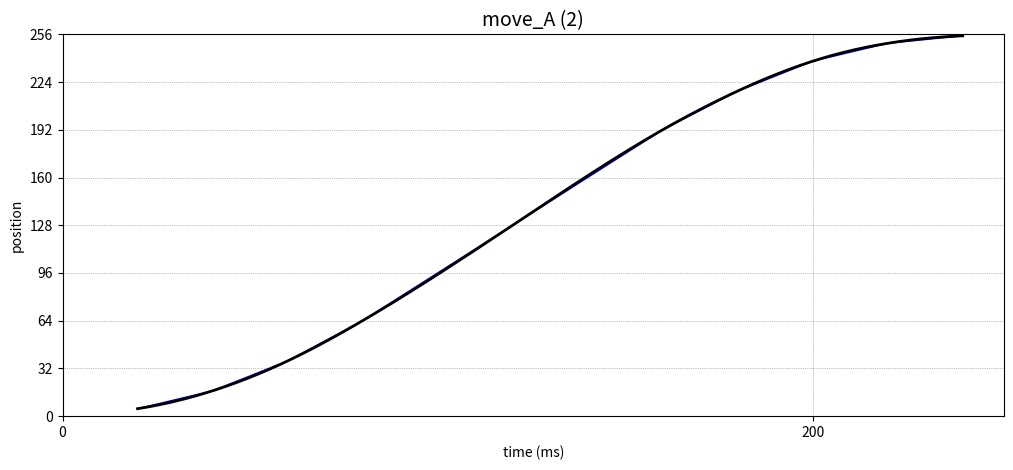
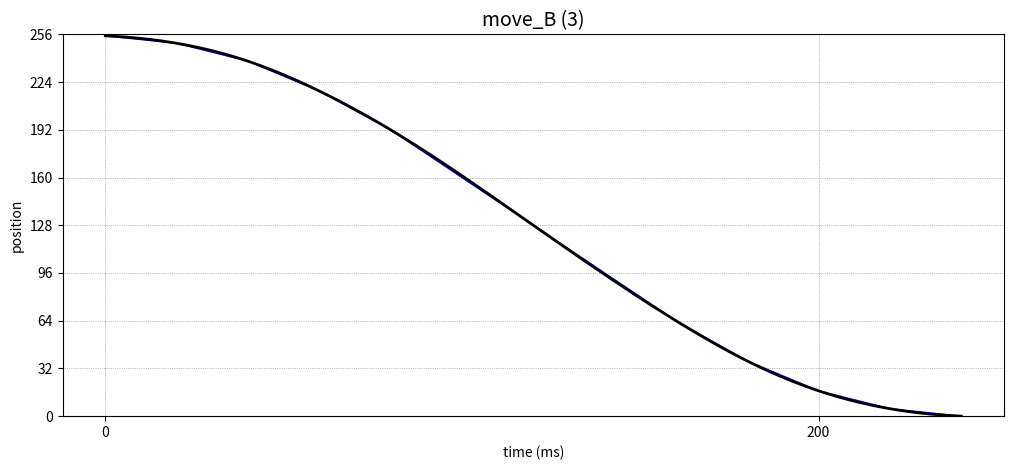
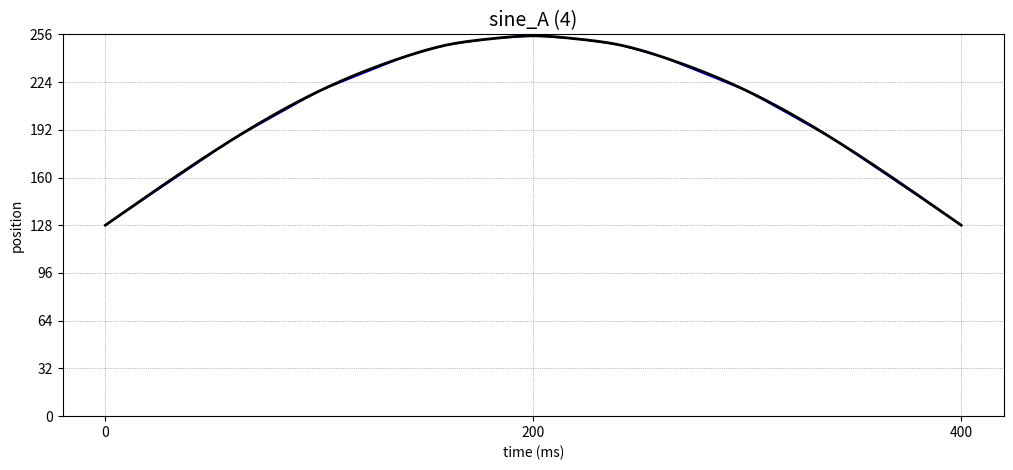
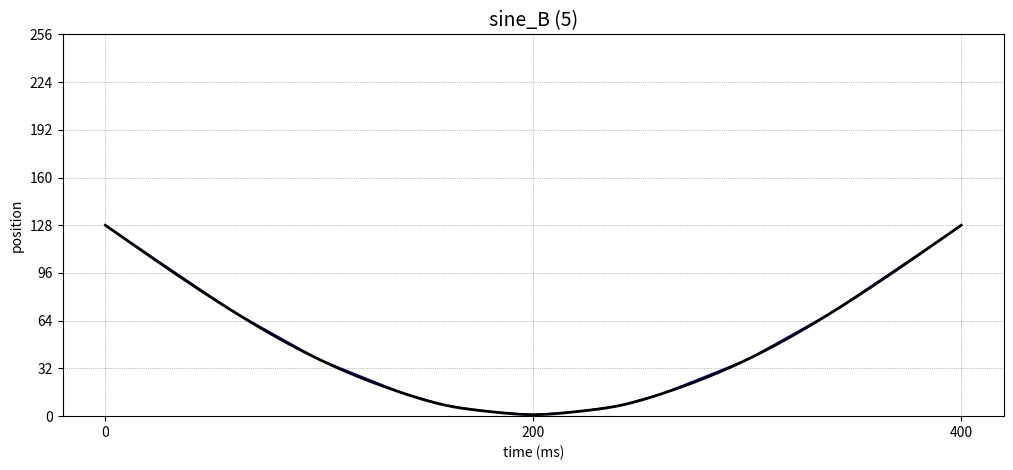
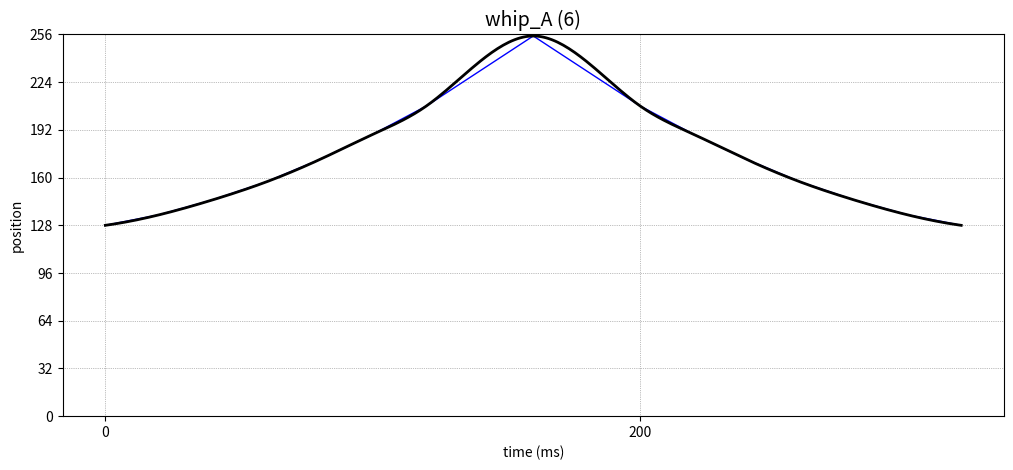
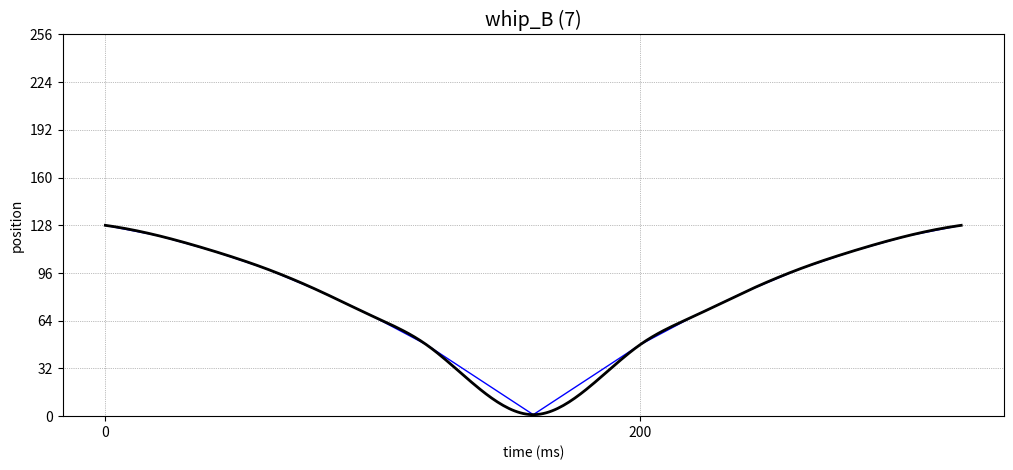
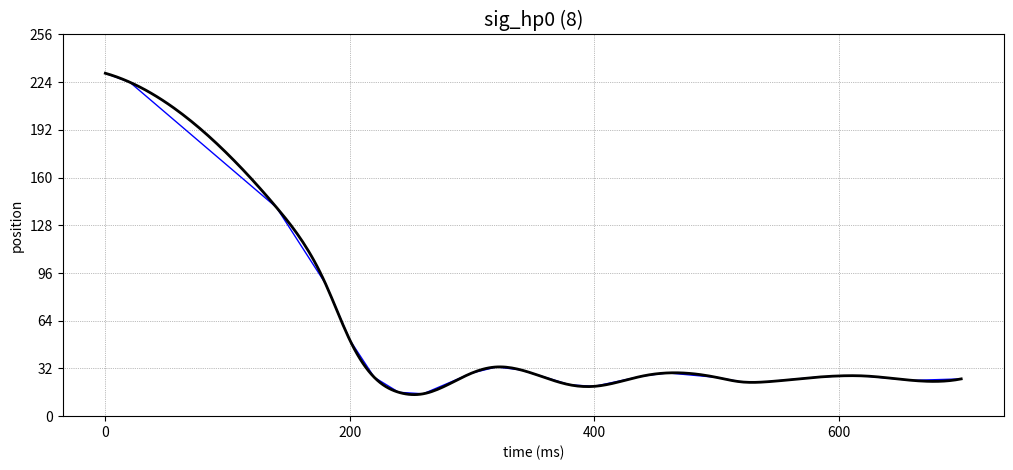
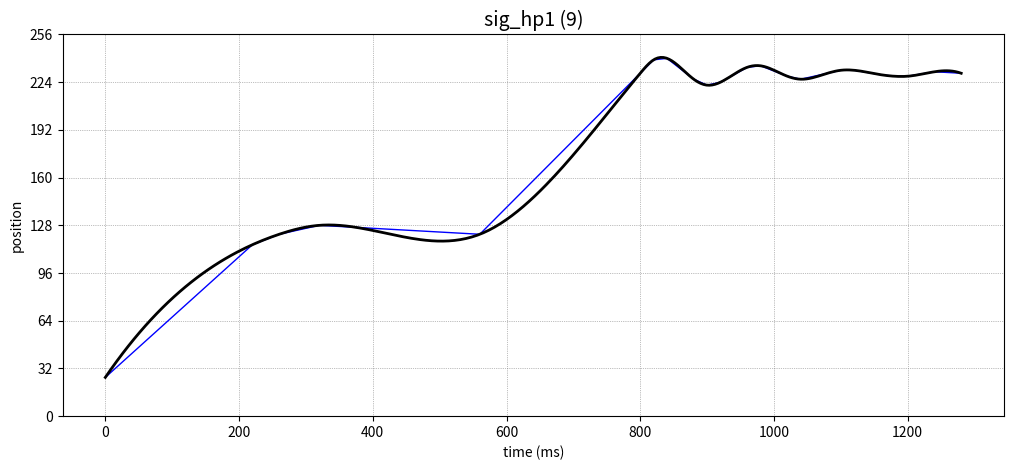
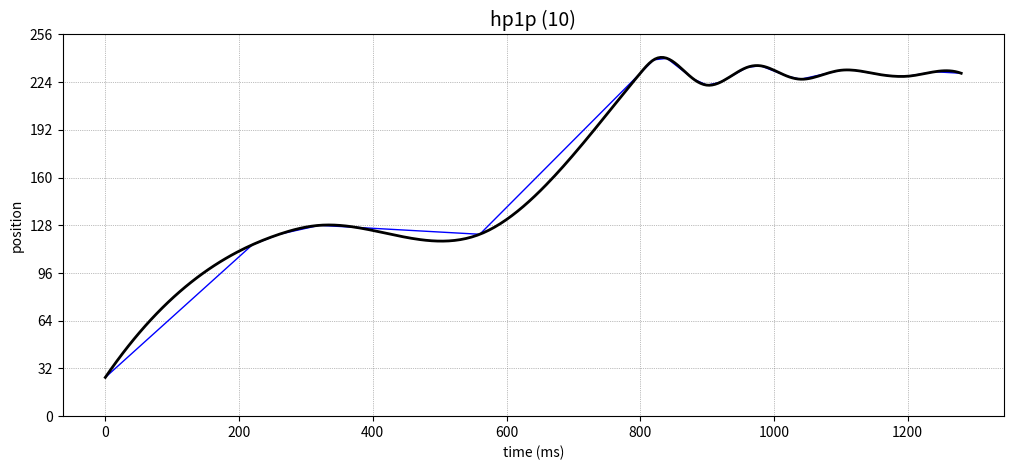
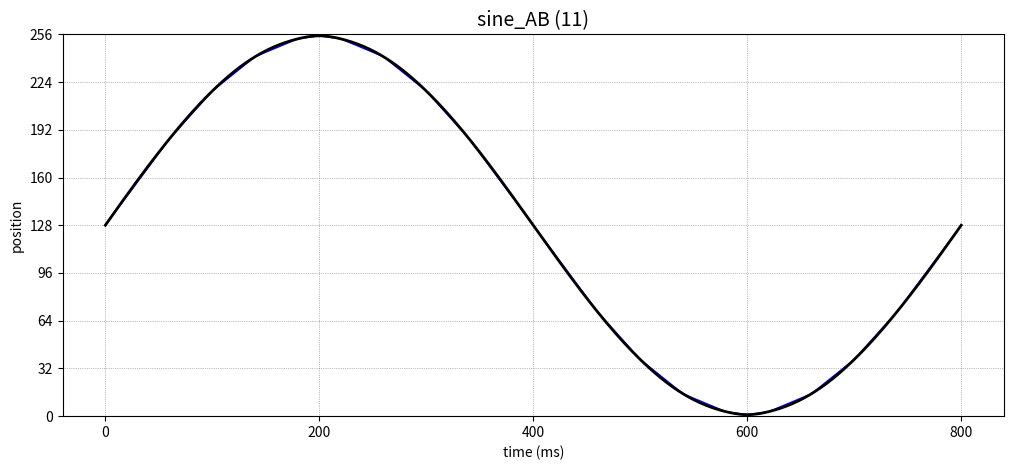

Write the Python code that produced these figures, in order.
import matplotlib.pyplot as plt
import os

# Define curves from C++ code
curves = {
    "move_A": [(0, 0), (1, 5), (2, 17), (3, 37), (4, 64), (6, 128), (8, 192), (9, 218), (10, 238), (11, 250), (12, 255)],
    "move_B": [(0, 255), (1, 250), (2, 238), (3, 218), (4, 192), (6, 128), (8, 64), (9, 37), (10, 17), (11, 5), (12,0)],
    "sine_A": [(0, 128), (3, 186), (5, 218), (7, 241), (8, 249), (9, 253), (10, 255), (11, 253), (12, 249), (13, 241), (15, 218), (17, 186), (20, 128)],
    "sine_B": [(0, 128), (3, 70), (5, 38), (7, 15), (8, 7), (9, 3), (10, 1), (11, 3), (12, 7), (13, 15), (15, 38), (17, 70), (20, 128)],
    "whip_A": [(0, 128), (1, 135), (2, 145), (3, 157), (4, 172), (5, 189), (6, 208), (8, 255), (10, 208), (11, 189), (12, 172), (13, 157), (14, 145), (15, 135), (16, 128)],
    "whip_B": [(0, 128), (1, 121), (2, 111), (3, 99), (4, 84), (5, 67), (6, 48), (8, 1), (10, 48), (11, 67), (12, 84), (13, 99), (14, 111), (15, 121), (16, 128)],
    "sig_hp0": [(0,230), (1,224), (7,140), (9,89), (10,51), (11,26), (12,16), (13,15), (15,29), (16,33), (17,31), (19,21), (20,20), (22,27), (23,29), (25,26), (26,23), (27,23), (29,26), (30,27), (31,27), (33,24), (35,25)],
    "sig_hp1": [(0,26), (11,115), (13,122), (16,128), (28,122), (40,230), (41,239), (42,240), (44,226), (45,222), (46,224), (48,234), (49,235), (51,228), (52,226), (54,230), (55,232), (56,232), (58,229), (59,228), (60,228), (62,231), (64,230)],
    "hp1p": [(0,26), (11,115), (13,122), (16,128), (28,122), (40,230), (41,239), (42,240), (44,226), (45,222), (46,224), (48,234), (49,235), (51,228), (52,226), (54,230), (55,232), (56,232), (58,229), (59,228), (60,228), (62,231), (64,230)],
    "sine_AB": [(0,128), (3,186), (5,218), (7,241), (9,253), (10,255), (11,253), (13,241), (15,218), (17,186), (20,128), (23,70), (25,38), (27,15), (29,3), (30,1), (31,3), (33,15), (35,38), (37,70), (40,128)],
}

curve_indices = {
    name: idx for idx, name in enumerate([
        "move_A", "move_B",
        "sine_A", "sine_B", "whip_A", "whip_B",
        "sig_hp0", "sig_hp1", "hp1p", "sine_AB"
    ])
}

os.makedirs("curves", exist_ok=True)

for name, points in curves.items():
    # Convert into milliseconds and remove {0,0} endpoint
    points = [p for p in points if p != (0, 0)]
    x_vals = [x * 20 for x, _ in points]
    y_vals = [y for _, y in points]

    plt.figure(figsize=(10.24, 4.8))  # 1024x480px
    plt.grid(True, which='both', linestyle=':', linewidth=0.5, color='gray')

    # Blue straignt line
    plt.plot(x_vals, y_vals, color='blue', linewidth=1, linestyle='-')

    # Black smooth line (interpolate using spline)
    try:
        from scipy.interpolate import make_interp_spline
        import numpy as np
        x_smooth = np.linspace(min(x_vals), max(x_vals), 300)
        spline = make_interp_spline(x_vals, y_vals)
        y_smooth = spline(x_smooth)
        plt.plot(x_smooth, y_smooth, color='black', linewidth=2)
    except ImportError:
        plt.plot(x_vals, y_vals, color='black', linewidth=2)

    plt.title(f"{name} ({curve_indices.get(name, '?') + 2})", fontsize=14)
    plt.xlabel("time (ms)")
    plt.ylabel("position")
    plt.ylim(0, 256)
    plt.xticks(range(0, max(x_vals)+1, 200))
    plt.yticks(range(0, 257, 32))
    plt.tight_layout()

    plt.savefig(f"curves/{name}.png")
    plt.close()

print("✅ All pictures stored in 'curves'.")
